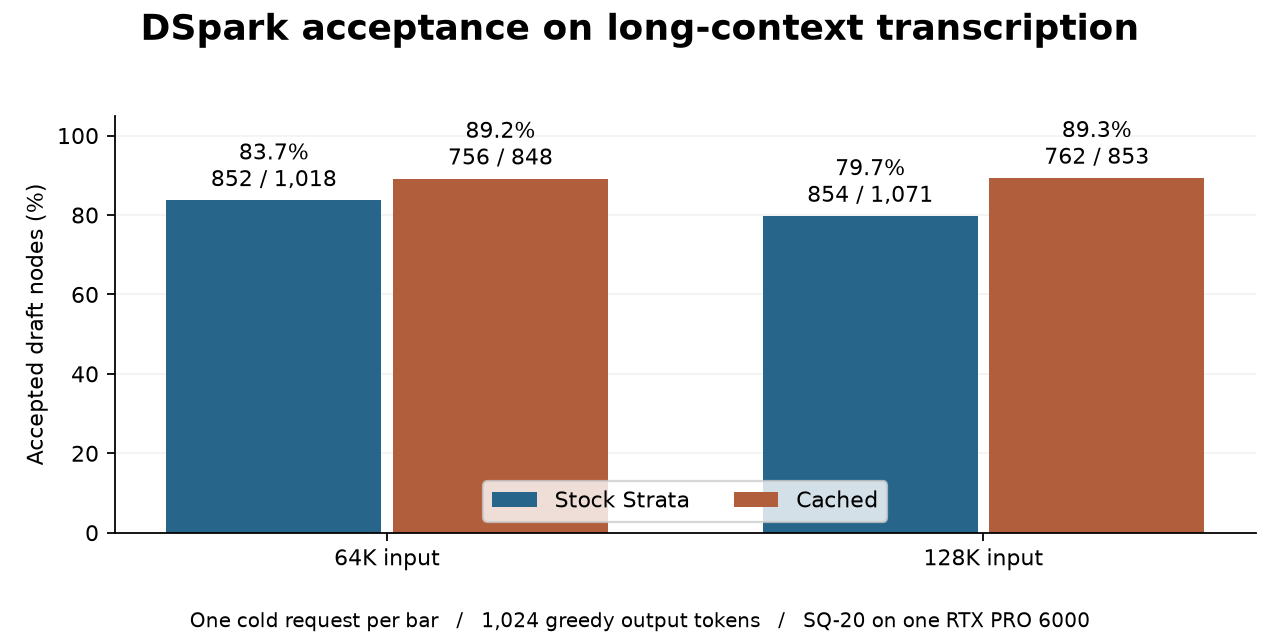

Data behind this chart, as committed beside it:
content_tokens, engine, proposed, accepted, output_tokens
65536, Stock Strata, 1018, 852, 1024
65536, Cached, 848, 756, 1024
131072, Stock Strata, 1071, 854, 1024
131072, Cached, 853, 762, 1024
